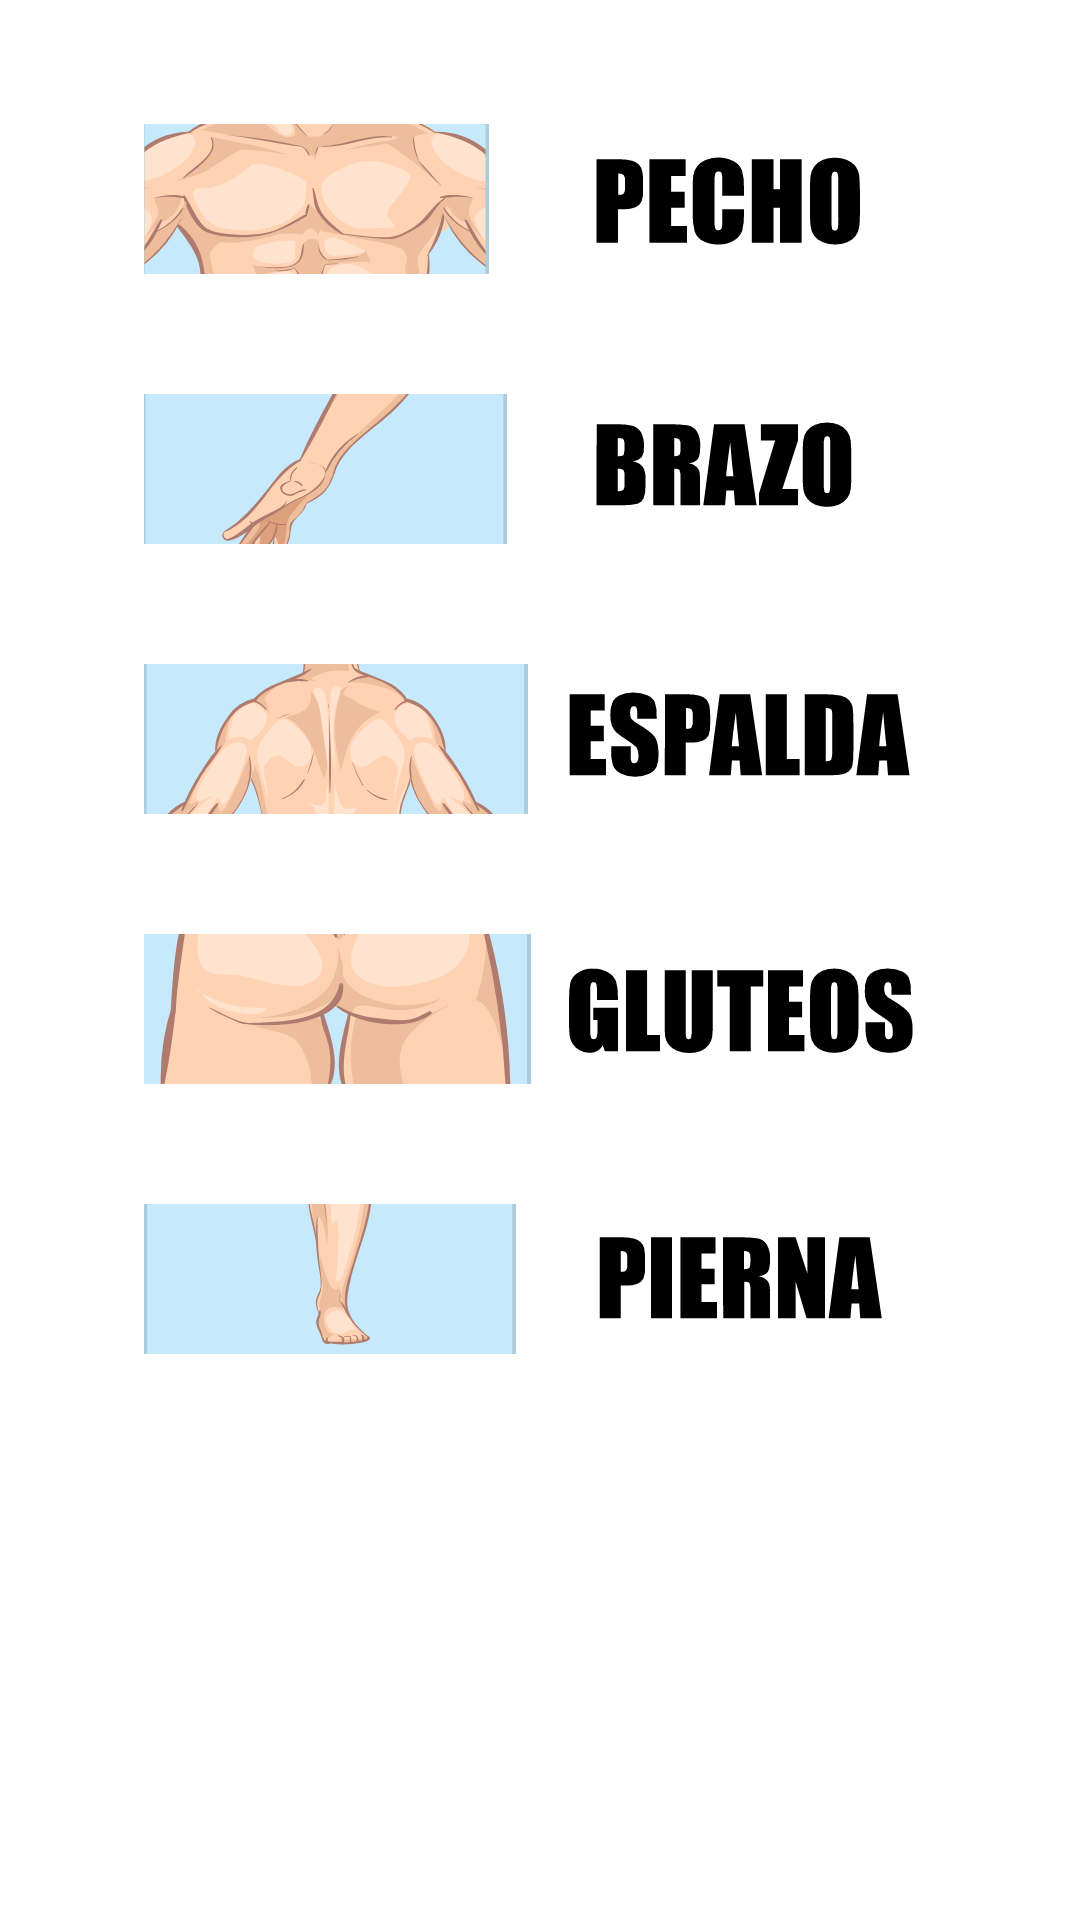

Write the Android layout XML for this screen, with the resource values it uses.
<!-- AndroidManifest.xml: application theme Theme.SlimFit3 -->
<!-- res/layout/activity_tipos_ejercicio.xml -->
<?xml version="1.0" encoding="utf-8"?>
<androidx.constraintlayout.widget.ConstraintLayout xmlns:android="http://schemas.android.com/apk/res/android"
    xmlns:app="http://schemas.android.com/apk/res-auto"
    xmlns:tools="http://schemas.android.com/tools"
    android:layout_width="match_parent"
    android:layout_height="match_parent"
    tools:context=".TiposEjercicio">

    <ScrollView
        android:layout_width="409dp"
        android:layout_height="729dp"
        app:layout_constraintBottom_toBottomOf="parent"
        app:layout_constraintEnd_toEndOf="parent"
        app:layout_constraintStart_toStartOf="parent"
        app:layout_constraintTop_toTopOf="parent">

        <LinearLayout
            android:layout_width="match_parent"
            android:layout_height="wrap_content"
            android:orientation="vertical"
            android:showDividers="middle"
            android:divider="@drawable/divisor_alto_vacio">


            <TextView
                android:id="@+id/viewTitulo"
                android:layout_width="match_parent"
                android:layout_height="wrap_content"
                android:text="Ejercicios"
                android:textAlignment="center"
                android:textSize="34sp" />

            <ImageView
                android:id="@+id/imgPecho"
                android:layout_width="match_parent"
                android:layout_height="wrap_content"
                app:srcCompat="@drawable/pecho_01" />

            <ImageView
                android:id="@+id/imgBrazo"
                android:layout_width="match_parent"
                android:layout_height="wrap_content"
                app:srcCompat="@drawable/brazo_01" />

            <ImageView
                android:id="@+id/imgEspalda"
                android:layout_width="match_parent"
                android:layout_height="wrap_content"
                app:srcCompat="@drawable/espalda_01" />

            <ImageView
                android:id="@+id/imgGluteos"
                android:layout_width="match_parent"
                android:layout_height="wrap_content"
                app:srcCompat="@drawable/gluteos_01" />

            <ImageView
                android:id="@+id/imgPierna"
                android:layout_width="match_parent"
                android:layout_height="wrap_content"
                app:srcCompat="@drawable/pierna_01" />
        </LinearLayout>
    </ScrollView>
</androidx.constraintlayout.widget.ConstraintLayout>
<!-- resources referenced by this layout -->
<resources>
  <!-- drawable brazo_01: vector/xml drawable (drawable-v24, 10809 chars, omitted) -->
  <!-- drawable divisor_alto_vacio (drawable-v24) -->
  <?xml version="1.0" encoding="utf-8"?>
  
  <shape xmlns:android="http://schemas.android.com/apk/res/android">
  
      <size
          android:height="40dp"
          android:width="0dp"
          />
  
  </shape>
  <!-- drawable espalda_01: vector/xml drawable (drawable-v24, 24538 chars, omitted) -->
  <!-- drawable gluteos_01: vector/xml drawable (drawable-v24, 9443 chars, omitted) -->
  <!-- drawable pecho_01: vector/xml drawable (drawable-v24, 19560 chars, omitted) -->
  <!-- drawable pierna_01: vector/xml drawable (drawable-v24, 8806 chars, omitted) -->
  <style name="Theme.SlimFit3" parent="Theme.MaterialComponents.DayNight.DarkActionBar">
          
          <item name="colorPrimary">@color/purple_500</item>
          <item name="colorPrimaryVariant">@color/purple_700</item>
          <item name="colorOnPrimary">@color/white</item>
          
          <item name="colorSecondary">@color/teal_200</item>
          <item name="colorSecondaryVariant">@color/teal_700</item>
          <item name="colorOnSecondary">@color/black</item>
          
          <item name="android:statusBarColor">?attr/colorPrimaryVariant</item>
          
      </style>
  <!-- not gathered from this repository: default colours our renderer supplied (Android Studio template values) -->
  <color name="purple_500">#FF6200EE</color>
  <color name="purple_700">#FF3700B3</color>
  <color name="teal_200">#FF03DAC5</color>
  <color name="teal_700">#FF018786</color>
  <color name="black">#FF000000</color>
  <color name="white">#FFFFFFFF</color>
</resources>
